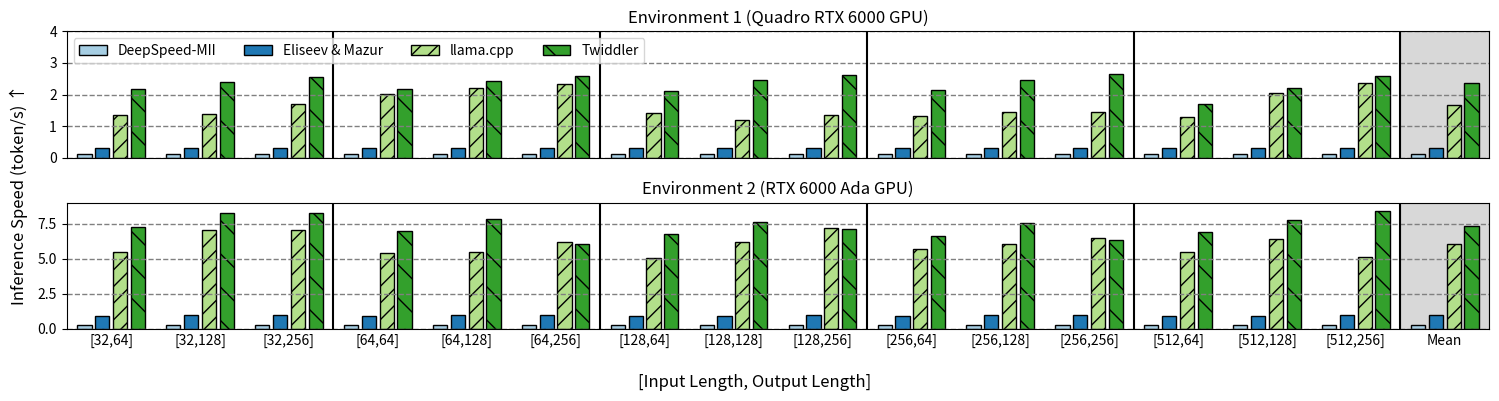

Reproduce this figure in Python. (Note: this script raises an exception after producing the figure.)
import matplotlib.pyplot as plt
import numpy as np

sys_name = "Twiddler"


def e2e():
    # Sample data (replace with your actual data)
    input_output_tokens = [
        "[32,64]",
        "[32,128]",
        "[32,256]",  # '[32,512]',
        "[64,64]",
        "[64,128]",
        "[64,256]",  # '[64,512]',
        "[128,64]",
        "[128,128]",
        "[128,256]",  # '[128,512]',
        "[256,64]",
        "[256,128]",
        "[256,256]",  # '[256,512]',
        "[512,64]",
        "[512,128]",
        "[512,256]",  # '[512,512]',
    ]
    n_bar = len(input_output_tokens)

    mean_label = "Mean"
    tokens_per_second = {
        "env0": {
            # This is fake data
            "DeepSpeed-MII": [
                0.12,
                0.13,
                0.13,
                # 0.13,
                0.12,
                0.13,
                0.13,
                # 0.13,
                0.13,
                0.13,
                0.13,
                # 0.13,
                0.13,
                0.13,
                0.13,
                # 0.13,
                0.13,
                0.13,
                0.13,
                # 0.13,
            ],
            "Eliseev & Mazur": [
                0.31,
                0.31,
                0.32,
                # 0.32,
                0.31,
                0.32,
                0.32,
                # 0.32,
                0.31,
                0.32,
                0.32,
                # 0.32,
                0.32,
                0.32,
                0.32,
                # 0.32,
                0.32,
                0.32,
                0.32,
                # 0.32,
            ],
            "llama.cpp": [
                1.34,
                1.38,
                1.70,
                # 4.37,
                2.02,
                2.22,
                2.34,
                # 3.36,
                1.41,
                1.20,
                1.36,
                # 1.95,
                1.33,
                1.45,
                1.45,
                # 4.14,
                1.29,
                2.04,
                2.35,
                # 2.31,
            ],
            sys_name: [
                2.16,
                2.40,
                2.54,
                # 2.65,
                2.19,
                2.42,
                2.60,
                # 2.61,
                2.12,
                2.46,
                2.63,
                # 2.73,
                2.15,
                2.46,
                2.64,
                # 2.72,
                1.69,
                2.20,
                2.59,
                # 2.64,
            ],
        },
        # "env1": {
        #     # This is fake data
        #     'DeepSpeed-MII': [
        #         0.11,
        #         0.12,
        #         0.11,
        #         # 0.12,
        #         0.12,
        #         0.12,
        #         0.12,
        #         # 0.11,
        #         0.11,
        #         0.12,
        #         0.12,
        #         # 0.12,
        #         0.12,
        #         0.11,
        #         0.11,
        #         # 0.12,
        #         0.13,
        #         0.12,
        #         0.12,
        #         # 0.13,
        #     ],
        #     'Eliseev & Mazur': [
        #         0.44,
        #         0.46,
        #         0.46,
        #         # 0.46,
        #         0.45,
        #         0.44,
        #         0.44,
        #         # 0.45,
        #         0.44,
        #         0.44,
        #         0.44,
        #         # 0.44,
        #         0.44,
        #         0.44,
        #         0.44,
        #         # 0.44,
        #         0.44,
        #         0.44,
        #         0.44,
        #         # 0.44,
        #     ],
        #     'llama.cpp': [0.0 for _ in range(n_bar)],
        #     sys_name: [
        #         3.19,
        #         3.13,
        #         3.39,
        #         # 3.31,
        #         3.13,
        #         3.12,
        #         3.41,
        #         # 3.46,
        #         3.22,
        #         3.31,
        #         3.37,
        #         # 3.46,
        #         3.18,
        #         3.34,
        #         3.43,
        #         # 3.44,
        #         3.17,
        #         3.16,
        #         3.34,
        #         # 3.37,
        #     ],
        # },
        "env1": {
            "DeepSpeed-MII": [
                0.26,
                0.26,
                0.26,
                # 0.26,
                0.26,
                0.26,
                0.26,
                # 0.26,
                0.26,
                0.26,
                0.26,
                # 0.26,
                0.26,
                0.26,
                0.26,
                # 0.26,
                0.26,
                0.26,
                0.26,
                # 0.26,
            ],
            "Eliseev & Mazur": [
                0.93,
                0.98,
                0.97,
                # 1.01,
                0.93,
                0.98,
                1.01,
                # 1.01,
                0.92,
                0.92,
                0.97,
                # 0.98,
                0.95,
                1.02,
                1.01,
                # 1.02,
                0.94,
                0.96,
                1.00,
                # 0.98,
            ],
            "llama.cpp": [
                5.51,
                7.06,
                7.05,
                # 6.79,
                5.40,
                5.47,
                6.21,
                # 6.30,
                5.03,
                6.16,
                7.18,
                # 11.29,
                5.69,
                6.04,
                6.48,
                # 6.48,
                5.49,
                6.38,
                5.12,
                # 6.69,
            ],
            sys_name: [
                7.27,
                8.23,
                8.27,
                # 4.26,
                6.97,
                7.84,
                6.08,
                # 3.98,
                6.79,
                7.61,
                7.09,
                # 5.99,
                6.60,
                7.57,
                6.36,
                # 5.66,
                6.90,
                7.77,
                8.37,
                # 3.80,
            ],
        },
    }

    # append each list with mean value
    print("e2e")
    for env in tokens_per_second.keys():
        for key in tokens_per_second[env].keys():
            tokens_per_second[env][key].append(np.mean(tokens_per_second[env][key]))
            print(
                "env:", env, "key:", key, "mean:", np.mean(tokens_per_second[env][key])
            )

    plt.rcParams["axes.prop_cycle"] = plt.cycler("color", plt.get_cmap("Paired").colors)

    # Creating subplots
    fig, axes = plt.subplots(2, 1, figsize=(15, 4))

    # Plot data for Environment 1
    bar_width = 0.2
    index = np.arange(len(input_output_tokens) + 1)  # Adding one for the mean column

    for i in range(2):
        axes[i].axvspan(
            -0.5 + len(input_output_tokens),
            0.5 + len(input_output_tokens),
            color="gray",
            alpha=0.3,
        )
        axes[i].bar(
            index - 1.5 * bar_width,
            tokens_per_second[f"env{i}"]["DeepSpeed-MII"],
            bar_width * 0.8,
            label="DeepSpeed-MII",
            edgecolor="black",
        )
        axes[i].bar(
            index - 0.5 * bar_width,
            tokens_per_second[f"env{i}"]["Eliseev & Mazur"],
            bar_width * 0.8,
            label="Eliseev & Mazur",
            edgecolor="black",
        )
        axes[i].bar(
            index + 0.5 * bar_width,
            tokens_per_second[f"env{i}"]["llama.cpp"],
            bar_width * 0.8,
            label="llama.cpp",
            edgecolor="black",
            hatch="//",
        )
        axes[i].bar(
            index + 1.5 * bar_width,
            tokens_per_second[f"env{i}"][sys_name],
            bar_width * 0.8,
            label=sys_name,
            edgecolor="black",
            hatch="\\",
        )

        # write a vertical line
        axes[i].axvline(x=3 - 0.5, color="black", linestyle="-")
        axes[i].axvline(x=6 - 0.5, color="black", linestyle="-")
        axes[i].axvline(x=9 - 0.5, color="black", linestyle="-")
        axes[i].axvline(x=12 - 0.5, color="black", linestyle="-")
        axes[i].axvline(x=15 - 0.5, color="black", linestyle="-")

        axes[i].set_xlim(-0.5, len(input_output_tokens) + 0.5)
        axes[i].grid(
            which="major", axis="y", color="gray", linestyle="--", linewidth=1.0
        )
        # remove xticks label
        axes[i].set_xticks([])
        axes[i].tick_params(axis="x", which="minor", length=0)
        axes[i].tick_params(axis="x", which="major", length=0)

    fig.supxlabel("[Input Length, Output Length]", fontsize=12)
    fig.text(
        0.01,
        0.5,
        "Inference Speed (token/s) ↑",
        va="center",
        ha="center",
        rotation="vertical",
        fontsize=12,
    )

    # Adjust layout to make room for the shared labels and avoid overlap
    # fig.tight_layout(rect=[-0.5, 0, 1, 1])
    # set y-axis limit
    axes[0].set_ylim(0, 4)
    # axes[1].set_ylim(0, 4)
    axes[1].set_ylim(0, 9)

    axes[0].set_title("Environment 1 (Quadro RTX 6000 GPU)")
    axes[1].set_title("Environment 2 (RTX 6000 Ada GPU)")
    # axes[2].set_title('Environment 3 (RTX 6000 Ada GPU)')
    axes[1].set_xticks(index)
    axes[1].set_xticklabels(input_output_tokens + [mean_label], rotation=0)

    # Add legends
    axes[0].legend(ncol=4)
    # axes[2].legend()
    # plt.ylabel("Inference Speed (token/s) ↑", fontsize=12)
    # plt.xlabel("[Input Length, Output Length]", fontsize=12)

    plt.tight_layout(rect=[0.02, 0, 1, 1])
    plt.savefig("/home/tian21/fiddler/asset/e2e.png")


def long_context():
    # Sample data (replace with your actual data)
    input_tokens = [
        "512",
        "1024",
        "2048",
        "4096",
    ]

    mean_label = "Mean"
    prefill_latency = {
        "env0": {
            "DeepSpeed-MII": [
                9.42,
                10.66,
                13.13,
                18.23,
            ],
            "Eliseev & Mazur": [
                12.87,
                13.09,
                13.55,
                14.83,
            ],
            "llama.cpp": [
                6.15,
                12.37,
                24.71,
                49.76,
            ],
            sys_name: [
                7.95,
                9.33,
                12.25,
                18.46,
                # 35.28,
            ],
        },
        # "env1": {
        #     'DeepSpeed-MII': [
        #         8.24,
        #         8.34,
        #         8.65,
        #         9.41,
        #     ],
        #     'Eliseev & Mazur': [
        #         5.28,
        #         5.46,
        #         5.87,
        #         0.0,
        #     ],
        #     'llama.cpp': [0.0, 0.0, 0.0, 0.0],
        #     sys_name: [
        #         1.881,
        #         2.207,
        #         3.06,
        #         9.11,
        #     ],
        # },
        "env1": {
            "DeepSpeed-MII": [
                4.06,
                3.95,
                4.16,
                4.37,
            ],
            "Eliseev & Mazur": [
                4.66,
                4.72,
                4.95,
                5.64,
            ],
            "llama.cpp": [
                2.228,
                4.454,
                8.979,
                18.221,
            ],
            sys_name: [
                2.107295195261637,
                2.0762025515238443,
                2.193204482396444,
                2.5070451895395913,
            ],
        },
    }

    speed_ups = {"env0": [], "env1": []}
    for env in prefill_latency.keys():
        for i in range(len(input_tokens)):
            speed_up_length = []
            for key in prefill_latency[env].keys():
                speed_up_length.append(
                    prefill_latency[env][key][i] / prefill_latency[env][sys_name][i]
                )
            speed_ups[env].append(min(speed_up_length[:-1]))
    print("env0 speed up", np.mean(speed_ups["env0"]))
    print("env1 speed up", np.mean(speed_ups["env1"]))
    print(
        "total average speed up", np.mean(list(speed_ups["env0"] + speed_ups["env1"]))
    )

    # append each list with mean value
    print("long_context")
    for env in prefill_latency.keys():
        for key in prefill_latency[env].keys():
            prefill_latency[env][key].append(np.mean(prefill_latency[env][key]))
            print("env:", env, "key:", key, "mean:", np.mean(prefill_latency[env][key]))

    plt.rcParams["axes.prop_cycle"] = plt.cycler("color", plt.get_cmap("Paired").colors)

    # Creating subplots
    fig, axes = plt.subplots(2, 1, figsize=(8, 6))

    # Plot data for Environment 1
    bar_width = 0.2
    index = np.arange(len(input_tokens) + 1)  # Adding one for the mean column
    for i in range(2):
        axes[i].axvspan(
            -0.5 + len(input_tokens), 0.5 + len(input_tokens), color="gray", alpha=0.3
        )
        axes[i].bar(
            index - 1.5 * bar_width,
            prefill_latency[f"env{i}"]["DeepSpeed-MII"],
            bar_width * 0.8,
            label="DeepSpeed-MII",
            edgecolor="black",
        )
        axes[i].bar(
            index - 0.5 * bar_width,
            prefill_latency[f"env{i}"]["Eliseev & Mazur"],
            bar_width * 0.8,
            label="Eliseev & Mazur",
            edgecolor="black",
        )
        axes[i].bar(
            index + 0.5 * bar_width,
            prefill_latency[f"env{i}"]["llama.cpp"],
            bar_width * 0.8,
            label="llama.cpp",
            edgecolor="black",
            hatch="//",
        )
        axes[i].bar(
            index + 1.5 * bar_width,
            prefill_latency[f"env{i}"][sys_name],
            bar_width * 0.8,
            label=sys_name,
            edgecolor="black",
            hatch="\\",
        )

        # write a vertical line
        # axes[i].axvline(x=3 - 0.5, color='black', linestyle='-')
        # axes[i].axvline(x=6 - 0.5, color='black', linestyle='-')
        # axes[i].axvline(x=9 - 0.5, color='black', linestyle='-')
        # axes[i].axvline(x=12 - 0.5, color='black', linestyle='-')
        # axes[i].axvline(x=15 - 0.5, color='black', linestyle='-')

        axes[i].set_xlim(-0.5, len(input_tokens) + 0.5)
        axes[i].grid(
            which="major", axis="y", color="gray", linestyle="--", linewidth=1.0
        )
        # remove xticks label
        axes[i].set_xticks(index)
        axes[i].set_xticklabels(input_tokens + [mean_label], rotation=0)
        axes[i].tick_params(axis="x", which="minor", length=0)
        axes[i].tick_params(axis="x", which="major", length=0)
        axes[i].set_xlabel("Input Length", fontsize=12)
        axes[i].set_ylabel("Time To First Token (s) ↓", fontsize=12)

    # add text to environment 2 saying OOM in vertical
    # axes[1].text(2.9, 3, 'Out Of Memory', fontsize=10, color='red', ha='center', rotation=90)

    axes[0].set_title("Environment 1 (Quadro RTX 6000 GPU)")
    # axes[1].set_title('Environment 2 (L4 GPU)')
    axes[1].set_title("Environment 2 (RTX 6000 Ada GPU)")

    # axes[0].set_ylabel("Time To First Token (s) ↓")

    # set y-axis limit
    axes[0].set_ylim(0, 60)
    # axes[1].set_ylim(0, 40)
    axes[1].set_ylim(0, 20)

    # Add legends
    axes[0].legend(ncol=1, loc="upper left")
    # axes[2].legend()

    plt.tight_layout()
    plt.savefig("/home/tian21/fiddler/asset/long_context.png")


def beam():
    # Sample data (replace with your actual data)
    input_tokens = [
        # '1',
        "4",
        "8",
        "12",
        "16",
    ]

    mean_label = "Mean"
    prefill_latency = {
        "env0": {
            "llama.cpp": [
                # 1.83,
                0.14,
                0.04,
                0.03,
                0.02,
            ],
            sys_name: [
                # 2.05,
                0.76,
                0.47,
                0.36,
                0.29,
            ],
        },
        # "env1": {
        #     # This is fake data
        #     'llama.cpp': [0.0, 0.0, 0.0, 0.0],
        #     sys_name: [
        #         # 3.21,
        #         1.12,
        #         0.68,
        #         0.68,
        #         0.66,
        #     ],
        # },
        "env1": {
            "llama.cpp": [
                # 7.11,
                0.30,
                0.10,
                0.06,
                0.04,
            ],
            sys_name: [
                # 6.82,
                1.22,
                0.92,
                0.91,
                0.82,
            ],
        },
    }
    speed_up0=[]
    speed_up1=[]
    for i in range(len(input_tokens)):
        speed_up0.append(prefill_latency["env0"][sys_name][i]/prefill_latency["env0"]["llama.cpp"][i])
        speed_up1.append(prefill_latency["env1"][sys_name][i]/prefill_latency["env1"]["llama.cpp"][i])

    # append each list with mean value
    print("beam")
    print("env0 speed up", np.mean(speed_up0))
    print("env1 speed up", np.mean(speed_up1))
    print("total average speed up", np.mean(speed_up0+speed_up1))
    for env in prefill_latency.keys():
        for key in prefill_latency[env].keys():
            prefill_latency[env][key].append(np.mean(prefill_latency[env][key]))
            print("env:", env, "key:", key, "mean:", np.mean(prefill_latency[env][key]))

    plt.rcParams["axes.prop_cycle"] = plt.cycler(
        "color", plt.get_cmap("Paired").colors
    )[2:]

    # Creating subplots
    fig, axes = plt.subplots(2, 1, figsize=(8, 6))

    # Plot data for Environment 1
    bar_width = 0.2
    index = np.arange(len(input_tokens) + 1)  # Adding one for the mean column
    for i in range(2):
        axes[i].axvspan(
            -0.5 + len(input_tokens), 0.5 + len(input_tokens), color="gray", alpha=0.3
        )
        # axes[i].bar(
        #     index - 1.5 * bar_width,
        #     prefill_latency[f'env{i}']['DeepSpeed-MII'],
        #     bar_width * 0.8,
        #     label='DeepSpeed-MII',
        #     edgecolor="black",
        # )
        # axes[i].bar(
        #     index - 0.5 * bar_width,
        #     prefill_latency[f'env{i}']['Eliseev & Mazur'],
        #     bar_width * 0.8,
        #     label='Eliseev & Mazur',
        #     edgecolor="black",
        # )
        axes[i].bar(
            index - bar_width,
            prefill_latency[f"env{i}"]["llama.cpp"],
            bar_width * 0.8,
            label="llama.cpp",
            edgecolor="black",
            hatch="//",
        )
        axes[i].bar(
            index + bar_width,
            prefill_latency[f"env{i}"][sys_name],
            bar_width * 0.8,
            label=sys_name,
            edgecolor="black",
            hatch="\\",
        )

        # write a vertical line
        # axes[i].axvline(x=3 - 0.5, color='black', linestyle='-')
        # axes[i].axvline(x=6 - 0.5, color='black', linestyle='-')
        # axes[i].axvline(x=9 - 0.5, color='black', linestyle='-')
        # axes[i].axvline(x=12 - 0.5, color='black', linestyle='-')
        # axes[i].axvline(x=15 - 0.5, color='black', linestyle='-')

        axes[i].set_xlim(-0.5, len(input_tokens) + 0.5)
        axes[i].grid(
            which="major", axis="y", color="gray", linestyle="--", linewidth=1.0
        )
        # remove xticks label
        axes[i].set_xticks(index)
        axes[i].set_xticklabels(input_tokens + [mean_label], rotation=0)
        axes[i].tick_params(axis="x", which="minor", length=0)
        axes[i].tick_params(axis="x", which="major", length=0)
        axes[i].set_xlabel("Beam Search Width", fontsize=12)
        axes[i].set_ylabel("Inference Speed (token/s) ↑", fontsize=12)

    axes[0].set_title("Environment 1 (Quadro RTX 6000 GPU)")
    # axes[1].set_title('Environment 2 (L4 GPU)')
    axes[1].set_title("Environment 2 (RTX 6000 Ada GPU)")

    # set y-axis limit
    axes[0].set_ylim(0, 1)
    axes[1].set_ylim(0, 2)
    # axes[2].set_ylim(0, 2)

    # axes[0].set_ylabel("Inference Speed (token/s) ↑")

    # Add legends
    axes[0].legend(ncol=2, loc="upper left")
    # axes[2].legend()

    plt.tight_layout()
    plt.savefig("/home/tian21/fiddler/asset/beam.png")


def microbench():
    # Sample data (replace with your actual data)
    labels = [
        "W copy",
        "A copy",
        "CPU 1",
        "CPU 2",
        "CPU 4",
        "CPU 8",
        "CPU 16",
        "CPU 32",
        "GPU 1",
        "GPU 2",
        "GPU 4",
        "GPU 8",
        "GPU 16",
        "GPU 32",
    ]

    mean_label = "Mean"
    latency = {
        "env0": [
            28.93,
            0.03,
            15.37,
            11.70,
            17.20,
            23.75,
            48.63,
            78.71,
            0.73,
            4.94,
            4.97,
            4.97,
            4.97,
            5.00,
        ],
        # "env1": [
        #     0.0 for _ in range(len(labels))
        # ],
        "env1": [
            14.22,
            0.01,
            3.94,
            7.32,
            10.65,
            18.81,
            38.54,
            53.91,
            0.46,
            0.48,
            0.48,
            0.48,
            0.49,
            0.51,
        ],
    }

    std = {
        "env0": [
            0.11,
            0.01,
            4.65,
            3.68,
            5.73,
            15.17,
            17.82,
            26.92,
            0.05,
            0.05,
            0.06,
            0.05,
            0.06,
            0.06,
        ],
        # "env1": [
        #     0.0 for _ in range(len(labels))
        # ],
        "env1": [
            0.03,
            0.01,
            0.03,
            0.10,
            2.03,
            0.19,
            0.85,
            0.93,
            0.02,
            0.01,
            0.01,
            0.01,
            0.00,
            0.01,
        ],
    }

    plt.rcParams["axes.prop_cycle"] = plt.cycler("color", plt.get_cmap("Paired").colors)

    # Creating subplots
    fig, axes = plt.subplots(1, 2, figsize=(12, 3))

    # Plot data for Environment 1
    bar_width = 0.6
    index = np.arange(len(labels))  # Adding one for the mean column
    for i in range(2):
        axes[i].bar(
            index,
            latency[f"env{i}"],
            bar_width * 0.8,
            yerr=std[f"env{i}"],
            # label='llama.cpp',
            edgecolor="black",
            hatch="//",
        )

        # write a vertical line
        axes[i].axvline(x=2 - 0.5, color="black", linestyle="-")
        axes[i].axvline(x=8 - 0.5, color="black", linestyle="-")

        # set y-axis to log scale
        axes[i].set_yscale("log")

        axes[i].set_xlim(-0.5, len(labels) - 0.5)
        axes[i].grid(
            which="major", axis="y", color="gray", linestyle="--", linewidth=1.0
        )
        # remove xticks label
        axes[i].set_xticks(index)
        axes[i].set_xticklabels(labels, rotation=90)
        axes[i].tick_params(axis="x", which="minor", length=0)
        axes[i].tick_params(axis="x", which="major", length=0)
        # axes[i].set_xlabel('Input Length')

    axes[0].set_title("Environment 1 (Quadro RTX 6000 GPU)")
    # axes[1].set_title('Environment 2 (L4 GPU)')
    axes[1].set_title("Environment 2 (RTX 6000 Ada GPU)")

    axes[0].set_ylabel("Latency (s)")

    # set y-axis limit
    # axes[0].set_ylim(0, 2)
    # axes[1].set_ylim(0, 2)
    # axes[2].set_ylim(0, 2)

    # Add legends
    # axes[0].legend(ncol=2, loc='upper left')
    # axes[2].legend()

    plt.tight_layout()
    plt.savefig("/home/tian21/fiddler/asset/microbench.png")


e2e()
long_context()
beam()
# microbench()
